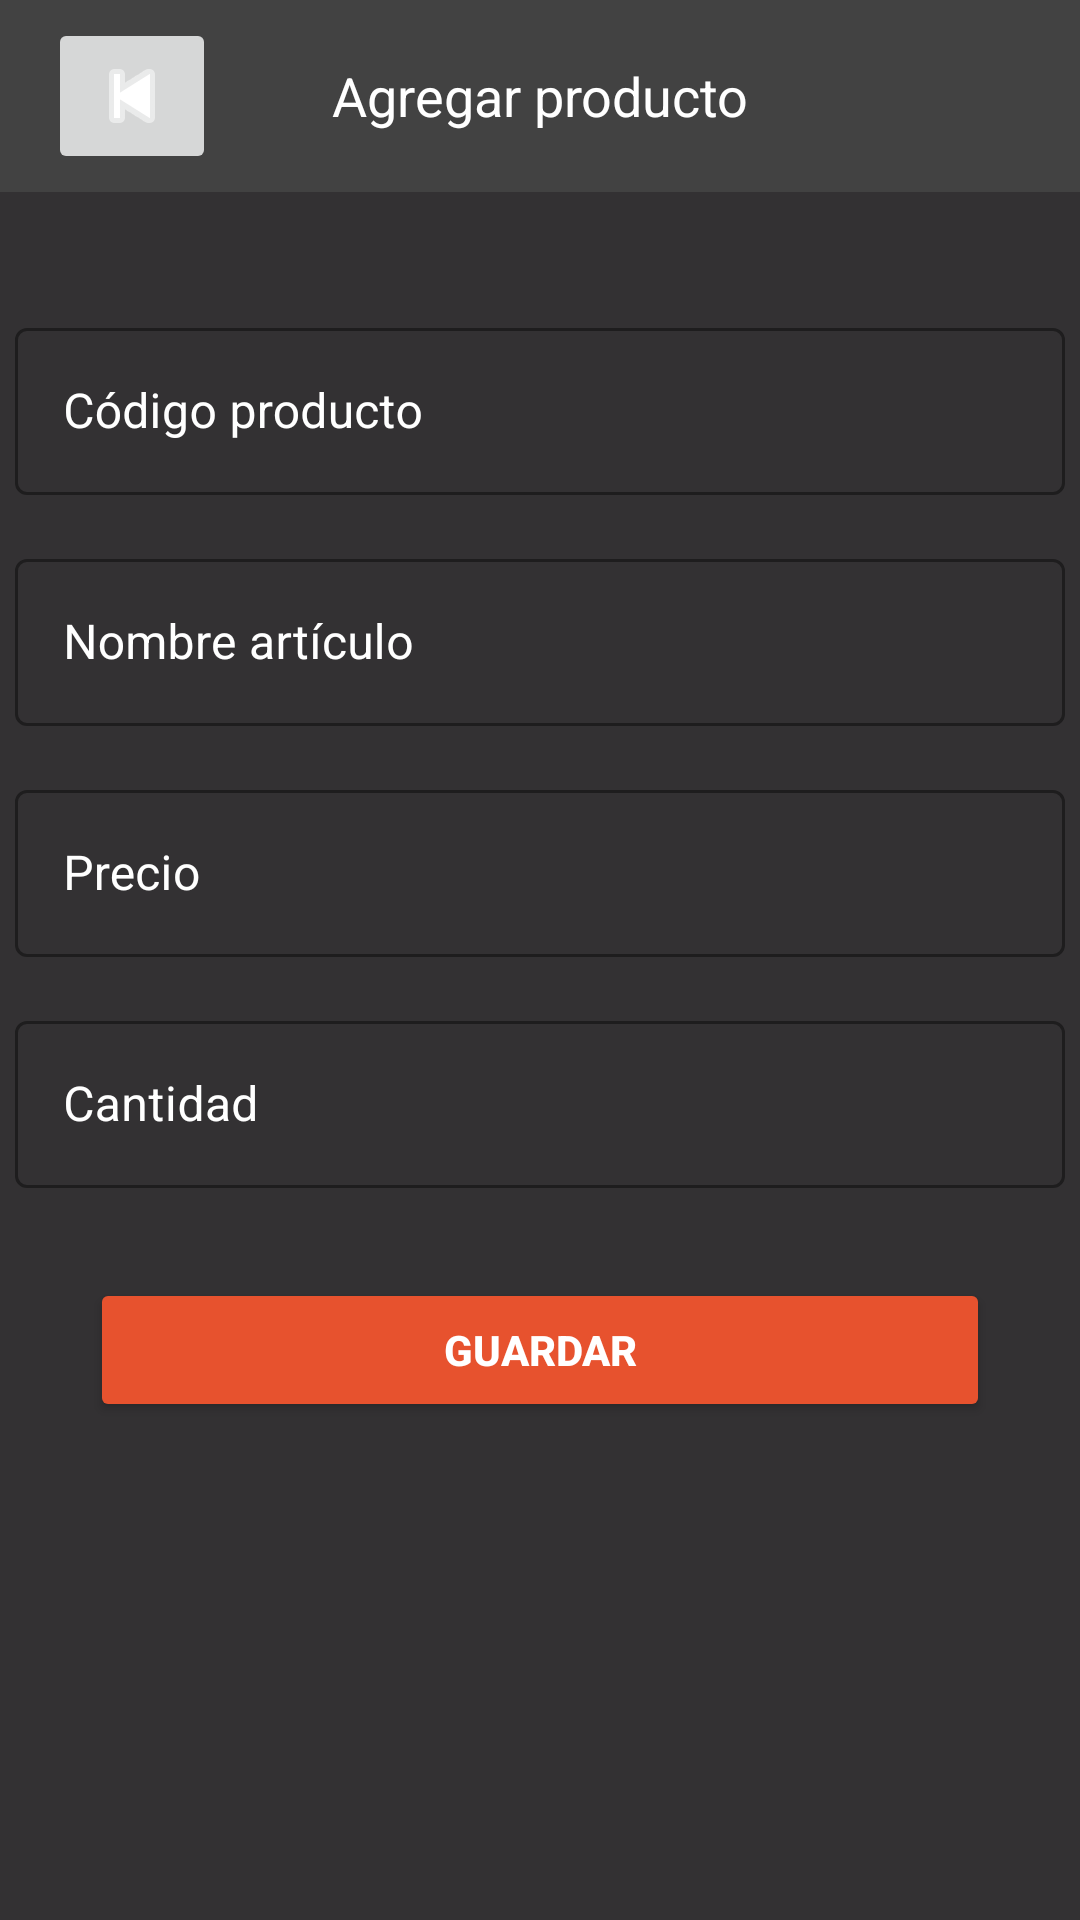

Here is an Android app screen rendered from its layout file. Give the layout XML and the strings, colors and styles it references.
<!-- AndroidManifest.xml: application theme Theme.MiniProyecto2 -->
<!-- res/layout/fragment_add_product.xml -->
<?xml version="1.0" encoding="utf-8"?>
<layout
    xmlns:android="http://schemas.android.com/apk/res/android"
    xmlns:app="http://schemas.android.com/apk/res-auto"
    xmlns:tools="http://schemas.android.com/tools">

    <androidx.constraintlayout.widget.ConstraintLayout
        android:layout_width="match_parent"
        android:layout_height="match_parent"
        tools:context=".view.fragments.add_product">

        <RelativeLayout
            android:layout_width="match_parent"
            android:layout_height="match_parent"
            android:background="#CC000000"
            >

            
            <androidx.appcompat.widget.Toolbar
                android:id="@+id/toolbar"
                android:layout_width="match_parent"
                android:layout_height="?attr/actionBarSize"
                android:background="#424242"
                android:layout_marginBottom="24dp">

                <ImageButton
                    android:id="@+id/backButton"
                    android:layout_width="wrap_content"
                    android:layout_height="wrap_content"
                    android:src="@android:drawable/ic_media_previous"
                    app:tint="@android:color/white" />

                <TextView
                    android:layout_width="wrap_content"
                    android:layout_height="wrap_content"
                    android:text="Agregar producto"
                    android:textColor="@android:color/white"
                    android:textSize="18sp"
                    android:layout_gravity="center" />
            </androidx.appcompat.widget.Toolbar>

            
            <com.google.android.material.textfield.TextInputLayout
                android:id="@+id/codigoInputLayout"
                style="@style/EditText"
                android:layout_width="350dp"
                android:layout_height="wrap_content"
                android:layout_centerHorizontal="true"
                android:layout_below="@id/toolbar"
                android:layout_marginTop="16dp"
                android:hint="Código producto"
                app:hintTextColor="@android:color/white">

                <com.google.android.material.textfield.TextInputEditText
                    android:id="@+id/codigoEditText"
                    android:layout_width="match_parent"
                    android:layout_height="wrap_content"
                    android:textColor="@android:color/white"
                    android:inputType="number"
                    android:maxLength="4"
                    android:maxEms="4" />
            </com.google.android.material.textfield.TextInputLayout>

            <com.google.android.material.textfield.TextInputLayout
                android:id="@+id/nombreInputLayout"
                style="@style/EditText"
                android:layout_width="350dp"
                android:layout_height="wrap_content"
                android:layout_centerHorizontal="true"
                android:layout_below="@id/codigoInputLayout"
                android:layout_marginTop="16dp"
                android:hint="Nombre artículo"
                app:hintTextColor="@android:color/white">

                <com.google.android.material.textfield.TextInputEditText
                    android:id="@+id/nombreEditText"
                    android:layout_width="match_parent"
                    android:layout_height="wrap_content"
                    android:inputType="text"
                    android:maxEms="40" />
            </com.google.android.material.textfield.TextInputLayout>

            <com.google.android.material.textfield.TextInputLayout
                android:id="@+id/precioInputLayout"
                style="@style/EditText"
                android:layout_width="350dp"
                android:layout_height="wrap_content"
                android:layout_centerHorizontal="true"
                android:layout_below="@id/nombreInputLayout"
                android:layout_marginTop="16dp"
                android:hint="Precio"
                app:hintTextColor="@android:color/white">

                <com.google.android.material.textfield.TextInputEditText
                    android:id="@+id/precioEditText"
                    android:layout_width="match_parent"
                    android:layout_height="wrap_content"
                    android:inputType="numberDecimal"
                    android:digits="0123456789."
                    android:maxEms="20" />
            </com.google.android.material.textfield.TextInputLayout>

            <com.google.android.material.textfield.TextInputLayout
                android:id="@+id/cantidadInputLayout"
                style="@style/EditText"
                android:layout_width="350dp"
                android:layout_height="wrap_content"
                android:layout_centerHorizontal="true"
                android:layout_below="@id/precioInputLayout"
                android:layout_marginTop="16dp"
                android:hint="Cantidad"
                app:hintTextColor="@android:color/white">

                <com.google.android.material.textfield.TextInputEditText
                    android:id="@+id/cantidadEditText"
                    android:layout_width="match_parent"
                    android:layout_height="wrap_content"
                    android:inputType="number"
                    android:maxEms="4" />
            </com.google.android.material.textfield.TextInputLayout>

            <Button
                android:id="@+id/guardarButton"
                android:layout_width="300dp"
                android:layout_height="wrap_content"
                android:text="Guardar"
                android:backgroundTint="@color/orange"
                android:textColor="@android:color/white"
                android:textStyle="bold"
                android:layout_below="@id/cantidadInputLayout"
                android:layout_centerHorizontal="true"
                android:layout_marginTop="30dp"
                android:layout_gravity="center" />
        </RelativeLayout>


    </androidx.constraintlayout.widget.ConstraintLayout>
</layout>
<!-- resources referenced by this layout -->
<resources>
  <color name="orange">#e7522e</color>
  <style name="EditText" parent="Widget.MaterialComponents.TextInputLayout.OutlinedBox">
          <item name="boxStrokeColor">@color/white</item>
          <item name="hintTextColor">@color/white</item>
          <item name="boxStrokeErrorColor">@android:color/holo_red_dark</item>
          <item name="endIconTint">@color/white</item>
          <item name="boxBackgroundMode">outline</item>
          <item name="boxBackgroundColor">@null</item>
          <item name="android:textColorHint">@android:color/white</item>
          <item name="boxStrokeWidth">1dp</item>
          <item name="boxStrokeWidthFocused">2dp</item>
      </style>
  <style name="Theme.MiniProyecto2" parent="Base.Theme.MiniProyecto2" />
  <color name="white">#FFFFFFFF</color>
  <style name="Base.Theme.MiniProyecto2" parent="Theme.Material3.DayNight.NoActionBar">
          
          
      </style>
</resources>
